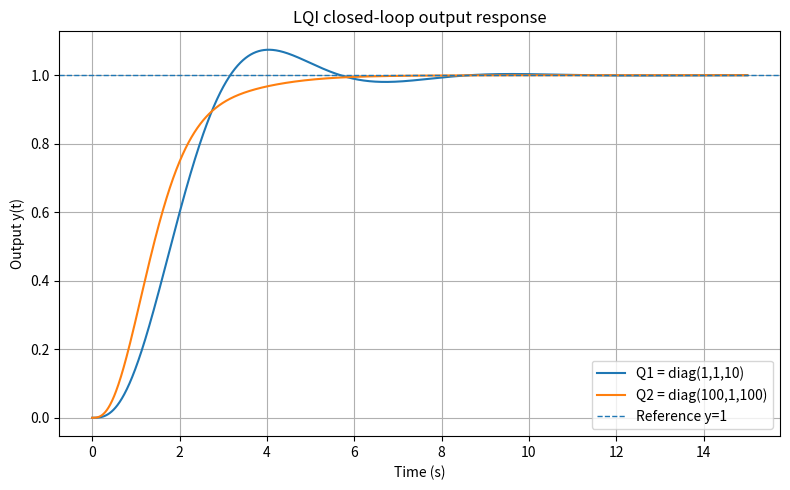
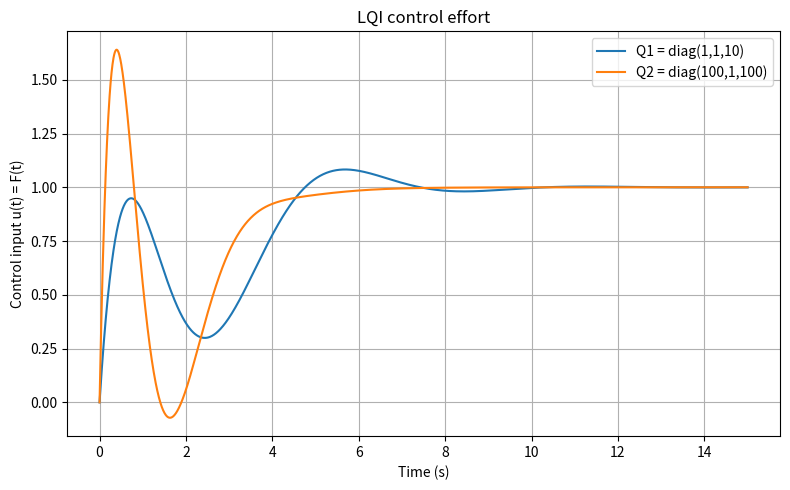
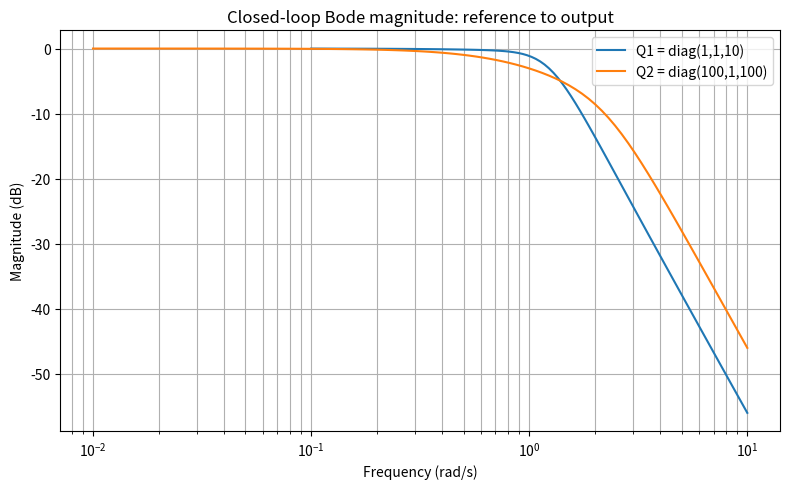

Source code (Python) for these figures, in order:
import numpy as np
import matplotlib.pyplot as plt
from scipy.linalg import solve_continuous_are
from scipy.integrate import solve_ivp
from scipy import signal

# Parameters
m = 1.0
R = 1.0
I = 1.0
k = 1.0

# Original state-space model
# x1 = y, x2 = y_dot
# (m + I/R^2) y_ddot + k y = F
A = np.array([
    [0.0, 1.0],
    [-k/(m + I/R**2), 0.0]
])

B = np.array([
    [0.0],
    [1.0/(m + I/R**2)]
])

C = np.array([[1.0, 0.0]])
D = np.array([[0.0]])

print("A =\n", A)
print("B =\n", B)
print("C =\n", C)
print("D =\n", D)

# Augmented system for LQI
# xI_dot = r - y
# xa = [x1, x2, xI]^T
Aa = np.block([
    [A, np.zeros((2,1))],
    [-C, np.zeros((1,1))]
])

Ba = np.vstack([B, [[0.0]]])
Er = np.array([[0.0], [0.0], [1.0]])   # reference input enters integrator
Ca = np.array([[1.0, 0.0, 0.0]])
Da = np.array([[0.0]])

# LQI design
def lqi(Aa, Ba, Q, R):
    P = solve_continuous_are(Aa, Ba, Q, np.array([[R]]))
    K = (1.0/R) * (Ba.T @ P)
    eigvals = np.linalg.eigvals(Aa - Ba @ K)
    return K, P, eigvals

Q1 = np.diag([1.0, 1.0, 10.0])
Q2 = np.diag([100.0, 1.0, 100.0])
Rval = 1.0

cases = {
    "Q1 = diag(1,1,10)": Q1,
    "Q2 = diag(100,1,100)": Q2
}

results = {}

for name, Q in cases.items():
    K, P, poles = lqi(Aa, Ba, Q, Rval)
    results[name] = {"K": K, "poles": poles}
    print(f"\n{name}")
    print("K =", K)
    print("Closed-loop poles =", poles)

# Simulation function
def simulate(K, r=1.0, t_final=15.0):
    Acl = Aa - Ba @ K

    def f(t, xa):
        return (Acl @ xa.reshape(-1,1) + Er * r).flatten()

    t_eval = np.linspace(0, t_final, 2000)
    x0 = np.array([0.0, 0.0, 0.0])   # zero initial conditions
    sol = solve_ivp(f, [0, t_final], x0, t_eval=t_eval)

    xa = sol.y
    y = xa[0, :]
    u = -(K @ xa).flatten()

    return sol.t, y, u

# Time-domain plot: output response
plt.figure(figsize=(8,5))
for name, data in results.items():
    t, y, u = simulate(data["K"])
    plt.plot(t, y, label=name)

plt.axhline(1.0, linestyle='--', linewidth=1, label='Reference y=1')
plt.xlabel("Time (s)")
plt.ylabel("Output y(t)")
plt.title("LQI closed-loop output response")
plt.grid(True)
plt.legend()
plt.tight_layout()

# Time-domain plot: control effort
plt.figure(figsize=(8,5))
for name, data in results.items():
    t, y, u = simulate(data["K"])
    plt.plot(t, u, label=name)

plt.xlabel("Time (s)")
plt.ylabel("Control input u(t) = F(t)")
plt.title("LQI control effort")
plt.grid(True)
plt.legend()
plt.tight_layout()

# Frequency-domain comparison
# Closed-loop from reference r to output y
# xa_dot = (Aa - BaK) xa + Er r
# y = Ca xa
plt.figure(figsize=(8,5))

for name, data in results.items():
    K = data["K"]
    Acl = Aa - Ba @ K

    sys_cl = signal.StateSpace(Acl, Er, Ca, Da)
    w, mag, phase = signal.bode(sys_cl)
    plt.semilogx(w, mag, label=name)

plt.xlabel("Frequency (rad/s)")
plt.ylabel("Magnitude (dB)")
plt.title("Closed-loop Bode magnitude: reference to output")
plt.grid(True, which='both')
plt.legend()
plt.tight_layout()
plt.show()
